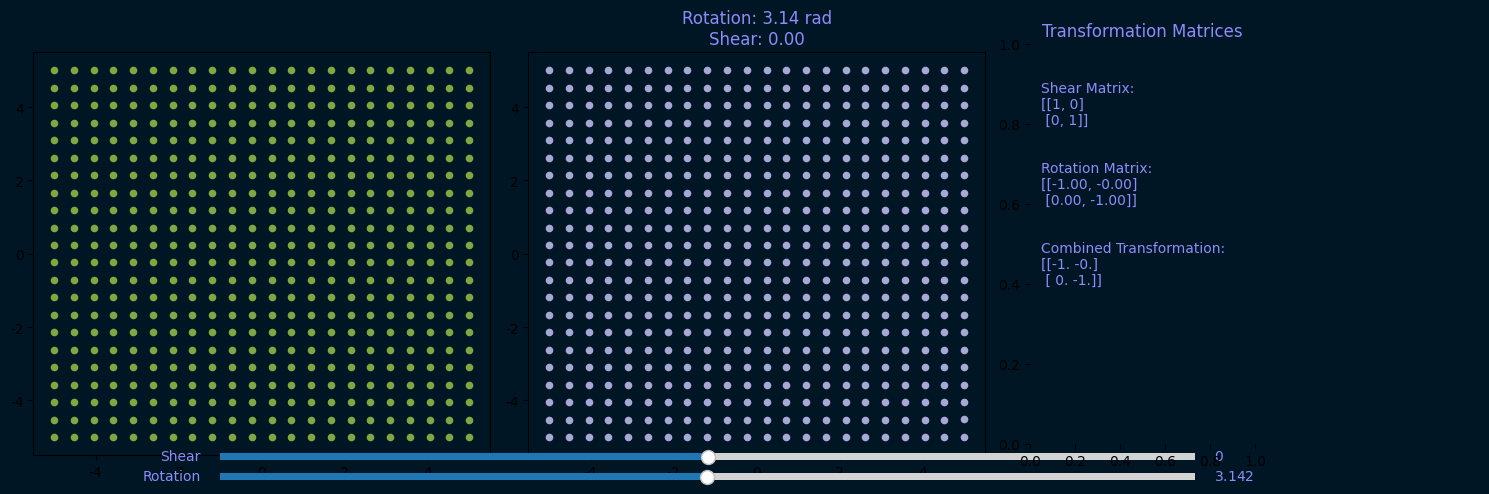

Recreate this plot in Python.
import numpy as np
import matplotlib.pyplot as plt
from matplotlib.widgets import Slider

class fold2d:
    def __init__(self):
        plt.rcParams['text.color'] = (140 / 255, 140 / 255, 250 / 255)
        plt.rcParams['font.family'] = 'Courier New'
        
        self.num_points = 22
        self.x = np.linspace(-5, 5, self.num_points)
        self.y = np.linspace(-5, 5, self.num_points)
        self.X, self.Y = np.meshgrid(self.x, self.y)
        self.grid = np.stack((self.X, self.Y), axis=-1)
        
        self.theta = 3.14159
        self.shear = 0
        
        self.create_plots()
    
    def update_transformation(self, val):
        self.theta = self.theta_slider.val
        self.shear = self.shear_slider.val
        
        # Associative, order doesn't matter
        transformed_grid = np.matmul(self.grid, np.array([[1, self.shear], [0, 1]]).T)
        transformed_grid = np.matmul(transformed_grid, np.array([[np.cos(self.theta), -np.sin(self.theta)], [np.sin(self.theta), np.cos(self.theta)]]))
        
        self.ax2.clear()
        scatter = self.ax2.scatter(transformed_grid[:,:,0], transformed_grid[:,:,1], color=(0.66, 0.66, 0.83), s=20)
        self.ax2.set_title(f'Rotation: {self.theta:.2f} rad\nShear: {self.shear:.2f}')
        
        self.update_matrices()
        plt.draw()
    
    def update_matrices(self):
        self.shear_matrix_display.set_text(f'Shear Matrix:\n[[1, {self.shear}]\n [0, 1]]')
        self.rotation_matrix_display.set_text(f'Rotation Matrix:\n[[{np.cos(self.theta):.2f}, {-np.sin(self.theta):.2f}]\n [{np.sin(self.theta):.2f}, {np.cos(self.theta):.2f}]]')

        combined_mat = np.array([[np.cos(self.theta), -np.sin(self.theta)],
                                 [np.sin(self.theta), np.cos(self.theta)]]) @ np.array([[1, self.shear],
                                                                                            [0, 1]])
        self.combined_transformations.set_text(f'Combined Transformation:\n{np.around(combined_mat, 2)}')
        plt.draw()
    
    
    def create_plots(self):
        self.fig, (self.ax1, self.ax2, self.ax3) = plt.subplots(1, 3, figsize=(15, 5))
        self.fig.set_facecolor((0 / 255, 22 / 255, 37 / 255))
        self.ax1.set_facecolor((0 / 255, 22 / 255, 37 / 255))
        self.ax2.set_facecolor((0 / 255, 22 / 255, 37 / 255))

        self.ax3.set_axis_off()
        self.ax3.set_xticklabels([])
        self.ax3.set_yticklabels([])

        self.ax1.scatter(self.X, self.Y, color=(0.5, 0.66, 0.25), s=20)

        self.ax2.set_title(f'Rotation: {self.theta:.2f} rad\nShear: {self.shear:.2f}')
        transformed_grid = np.matmul(self.grid, np.array([[1, self.shear], [0, 1]]).T)
        transformed_grid = np.matmul(transformed_grid, np.array([[np.cos(self.theta), -np.sin(self.theta)], [np.sin(self.theta), np.cos(self.theta)]]))
        self.scatter = self.ax2.scatter(transformed_grid[:,:,0], transformed_grid[:,:,1], color=(0.66, 0.66, 0.83), s=20)

        ax_slider_rot = plt.axes([0.15, 0.02, 0.65, 0.03], facecolor='white')
        ax_slider_shear = plt.axes([0.15, 0.06, 0.65, 0.03], facecolor='white')
        self.theta_slider = Slider(ax_slider_rot, 'Rotation', 0, 2 * np.pi, valinit=self.theta)
        self.shear_slider = Slider(ax_slider_shear, 'Shear', -20, 20, valinit=self.shear, valstep=1)
        self.theta_slider.on_changed(self.update_transformation)
        self.shear_slider.on_changed(self.update_transformation)

        ax_matrices = plt.axes([0.69, 0.1, 0.15, 0.8], facecolor=(0 / 255, 22 / 255, 37 / 255))
        ax_matrices.set_title('Transformation Matrices')
        ax_matrices.spines['top'].set_visible(False)
        ax_matrices.spines['bottom'].set_visible(False)
        ax_matrices.spines['left'].set_visible(False)
        ax_matrices.spines['right'].set_visible(False)

        self.shear_matrix_display = ax_matrices.annotate(
            f'Shear Matrix:\n[[1, {self.shear}]\n [0, 1]]', 
            xy=(0.05, 0.8),
            fontsize=10, color=(140 / 255, 140 / 255, 250 / 255))

        self.rotation_matrix_display = ax_matrices.annotate(
            f'Rotation Matrix:\n[[{np.cos(self.theta):.2f}, {-np.sin(self.theta):.2f}]\n [{np.sin(self.theta):.2f}, {np.cos(self.theta):.2f}]]', 
            xy=(0.05, 0.6),
            fontsize=10, color=(140 / 255, 140 / 255, 250 / 255))

        combined_mat = np.array([[np.cos(self.theta), -np.sin(self.theta)],
                                 [np.sin(self.theta), np.cos(self.theta)]]) @ np.array([[1, self.shear],
                                                                                            [0, 1]])
        self.combined_transformations = ax_matrices.annotate(
            f'Combined Transformation:\n{np.around(combined_mat, decimals=2)}', 
            xy=(0.05, 0.4),
            fontsize=10, color=(140 / 255, 140 / 255, 250 / 255))

        plt.tight_layout()
        plt.show()

app = fold2d()
